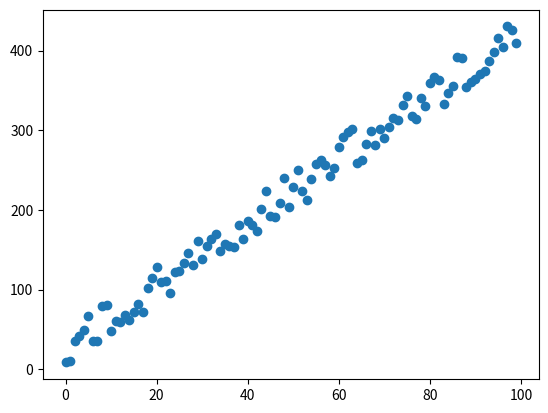

Write Python code to recreate this figure.
import random
import matplotlib.pyplot as plt

n = 100

x = [i for i in range(n)]
y = [4 * xi + 50 * random.random() for xi in x]

avg_x = sum(x) / n
avg_y = sum(y) / n

x_diffs = [xi - avg_x for xi in x]
y_diffs = [yi - avg_y for yi in y]

product = [x_diffs[i] * y_diffs[i] for i in range(n)]
cov = sum(product) / n

sx = (sum(xi ** 2 for xi in x_diffs) / n) ** (1/2)
sy = (sum(yi ** 2 for yi in y_diffs) / n) ** (1/2)

r = cov / (sx * sy)

print(cov, r)

plt.scatter(x, y)
plt.show()